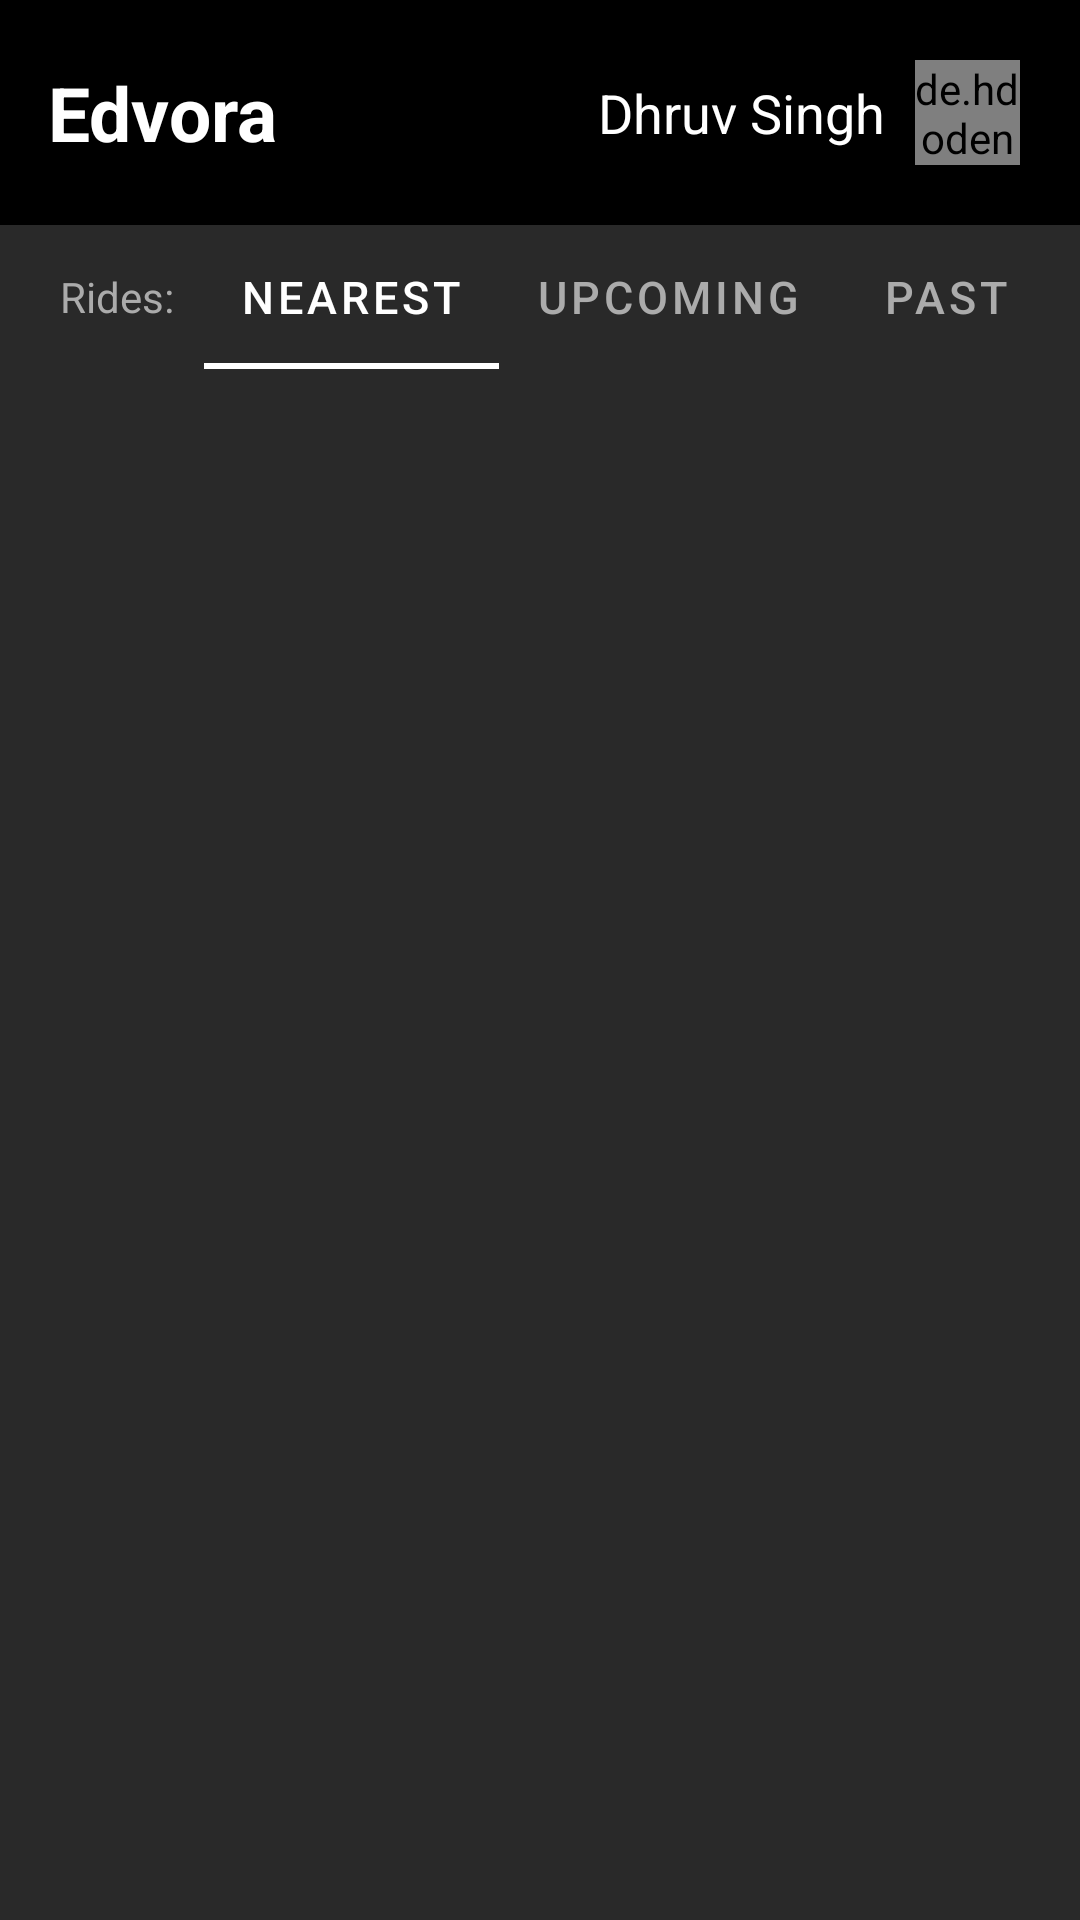

Layout XML and referenced resources for this Android screen:
<!-- AndroidManifest.xml: application theme Theme.Edvora -->
<!-- res/layout/activity_main.xml -->
<?xml version="1.0" encoding="utf-8"?>
<LinearLayout xmlns:android="http://schemas.android.com/apk/res/android"
    android:orientation="vertical"
    xmlns:app="http://schemas.android.com/apk/res-auto"
    xmlns:tools="http://schemas.android.com/tools"
    android:layout_width="match_parent"
    android:background="@color/backgroundColor"
    android:layout_height="match_parent"
    tools:context=".MainActivity">

    <androidx.appcompat.widget.Toolbar
        android:layout_width="match_parent"
        android:background="@color/black"
        android:layout_height="75dp"
        >
        <RelativeLayout
            android:layout_width="match_parent"
            android:layout_height="match_parent"
            >
            <TextView
                android:layout_width="wrap_content"
                android:layout_height="wrap_content"
                android:layout_centerVertical="true"
                android:textSize="25sp"
                android:textStyle="bold"
                android:textColor="@color/white"
                android:text="Edvora"
                />

            <TextView
                android:layout_width="wrap_content"
                android:layout_height="wrap_content"
                android:id="@+id/userName"
                android:layout_centerVertical="true"
                android:text="Dhruv Singh"
                android:textSize="18sp"
                android:textColor="@color/white"
                android:layout_toStartOf="@id/userProfileImage"
                android:layout_marginEnd="10dp"
                />
            <de.hdodenhof.circleimageview.CircleImageView
                android:layout_width="35dp"
                android:id="@+id/userProfileImage"
                android:layout_height="35dp"
                android:layout_alignParentEnd="true"
                android:layout_centerVertical="true"
                android:layout_marginEnd="20dp"
                android:src="@drawable/ic_launcher_background"
                android:scaleType="centerCrop"
                />

        </RelativeLayout>
    </androidx.appcompat.widget.Toolbar>
    <HorizontalScrollView
        android:layout_width="match_parent"
        android:scrollbars="none"
        android:layout_height="wrap_content"
        >

    <RelativeLayout
        android:layout_width="match_parent"
        android:layout_height="wrap_content"
        android:layout_marginStart="20dp"
        android:orientation="horizontal"
        >
        <TextView
            android:layout_width="wrap_content"
            android:text="Rides:"
            android:layout_alignParentStart="true"
            android:id="@+id/ridesText"
            android:textColor="#ABABAB"
            android:layout_centerVertical="true"
            android:layout_height="wrap_content"
            />
        <com.google.android.material.tabs.TabLayout
            android:layout_width="wrap_content"
            app:tabSelectedTextColor="@color/white"
            android:layout_centerVertical="true"
            android:layout_toEndOf="@id/ridesText"
            android:background="@android:color/transparent"
            android:layout_height="wrap_content"

            app:tabIndicatorFullWidth="true"
            app:tabMode="scrollable"
            android:layout_marginStart="10dp"
            app:tabTextColor="#ABABAB"
            app:tabIndicatorColor="@color/white"
            android:id="@+id/rideTabs"
            android:layout_centerHorizontal="true"
            app:tabTextAppearance="@style/tabText"
            >
            <com.google.android.material.tabs.TabItem
                android:layout_width="wrap_content"
                android:text="Nearest"
                android:layout_height="wrap_content"
                />
            <com.google.android.material.tabs.TabItem
                android:layout_width="wrap_content"
                android:layout_height="wrap_content"
                android:text="Upcoming"
                />

            <com.google.android.material.tabs.TabItem
                android:layout_width="wrap_content"
                android:layout_height="wrap_content"
                android:text="Past" />
        </com.google.android.material.tabs.TabLayout>
        <TextView
            android:layout_width="wrap_content"
            android:layout_marginEnd="20dp"
            android:layout_toEndOf="@id/rideTabs"
            android:layout_alignParentEnd="true"
            android:id="@+id/filter"
            android:text="@string/filter"
            android:layout_centerVertical="true"
            android:paddingEnd="0dp"
            android:paddingStart="10dp"
            android:textColor="@color/white"

            android:drawableStart="@drawable/filter"

            android:layout_height="wrap_content"
            />
    </RelativeLayout>

    </HorizontalScrollView>
    <androidx.recyclerview.widget.RecyclerView
        android:layout_width="match_parent"
        android:layout_height="match_parent"
        android:id="@+id/rideList"
        />

</LinearLayout>
<!-- resources referenced by this layout -->
<resources>
  <color name="backgroundColor">#292929</color>
  <color name="black">#FF000000</color>
  <color name="white">#FFFFFFFF</color>
  <!-- drawable filter (drawable) -->
  <vector xmlns:android="http://schemas.android.com/apk/res/android"
      android:width="24dp"
      android:height="24dp"
      android:viewportWidth="24"
      android:viewportHeight="24"
      android:tint="#ABABAB">
    <path
        android:fillColor="@android:color/white"
        android:pathData="M3,18h6v-2L3,16v2zM3,6v2h18L21,6L3,6zM3,13h12v-2L3,11v2z"/>
  </vector>
  <string name="filter">Filter</string>
  <style name="tabText" parent="Theme.Edvora">
          <item name="android:textAllCaps">false</item>
          <item name="android:textColor">#ABABAB</item>
          <item name="android:textSize">15sp</item>
      </style>
  <style name="Theme.Edvora" parent="Theme.MaterialComponents.Light.NoActionBar">
          
          <item name="colorPrimary">@color/purple_500</item>
          <item name="colorPrimaryVariant">@color/purple_700</item>
          <item name="colorOnPrimary">@color/white</item>
          
          <item name="colorSecondary">@color/teal_200</item>
          <item name="colorSecondaryVariant">@color/teal_700</item>
          <item name="colorOnSecondary">@color/black</item>
          
          <item name="android:statusBarColor" tools:targetApi="l">@color/black</item>
          
      </style>
  <color name="purple_500">#FF6200EE</color>
  <color name="purple_700">#FF3700B3</color>
  <color name="teal_200">#FF03DAC5</color>
  <color name="teal_700">#FF018786</color>
</resources>
